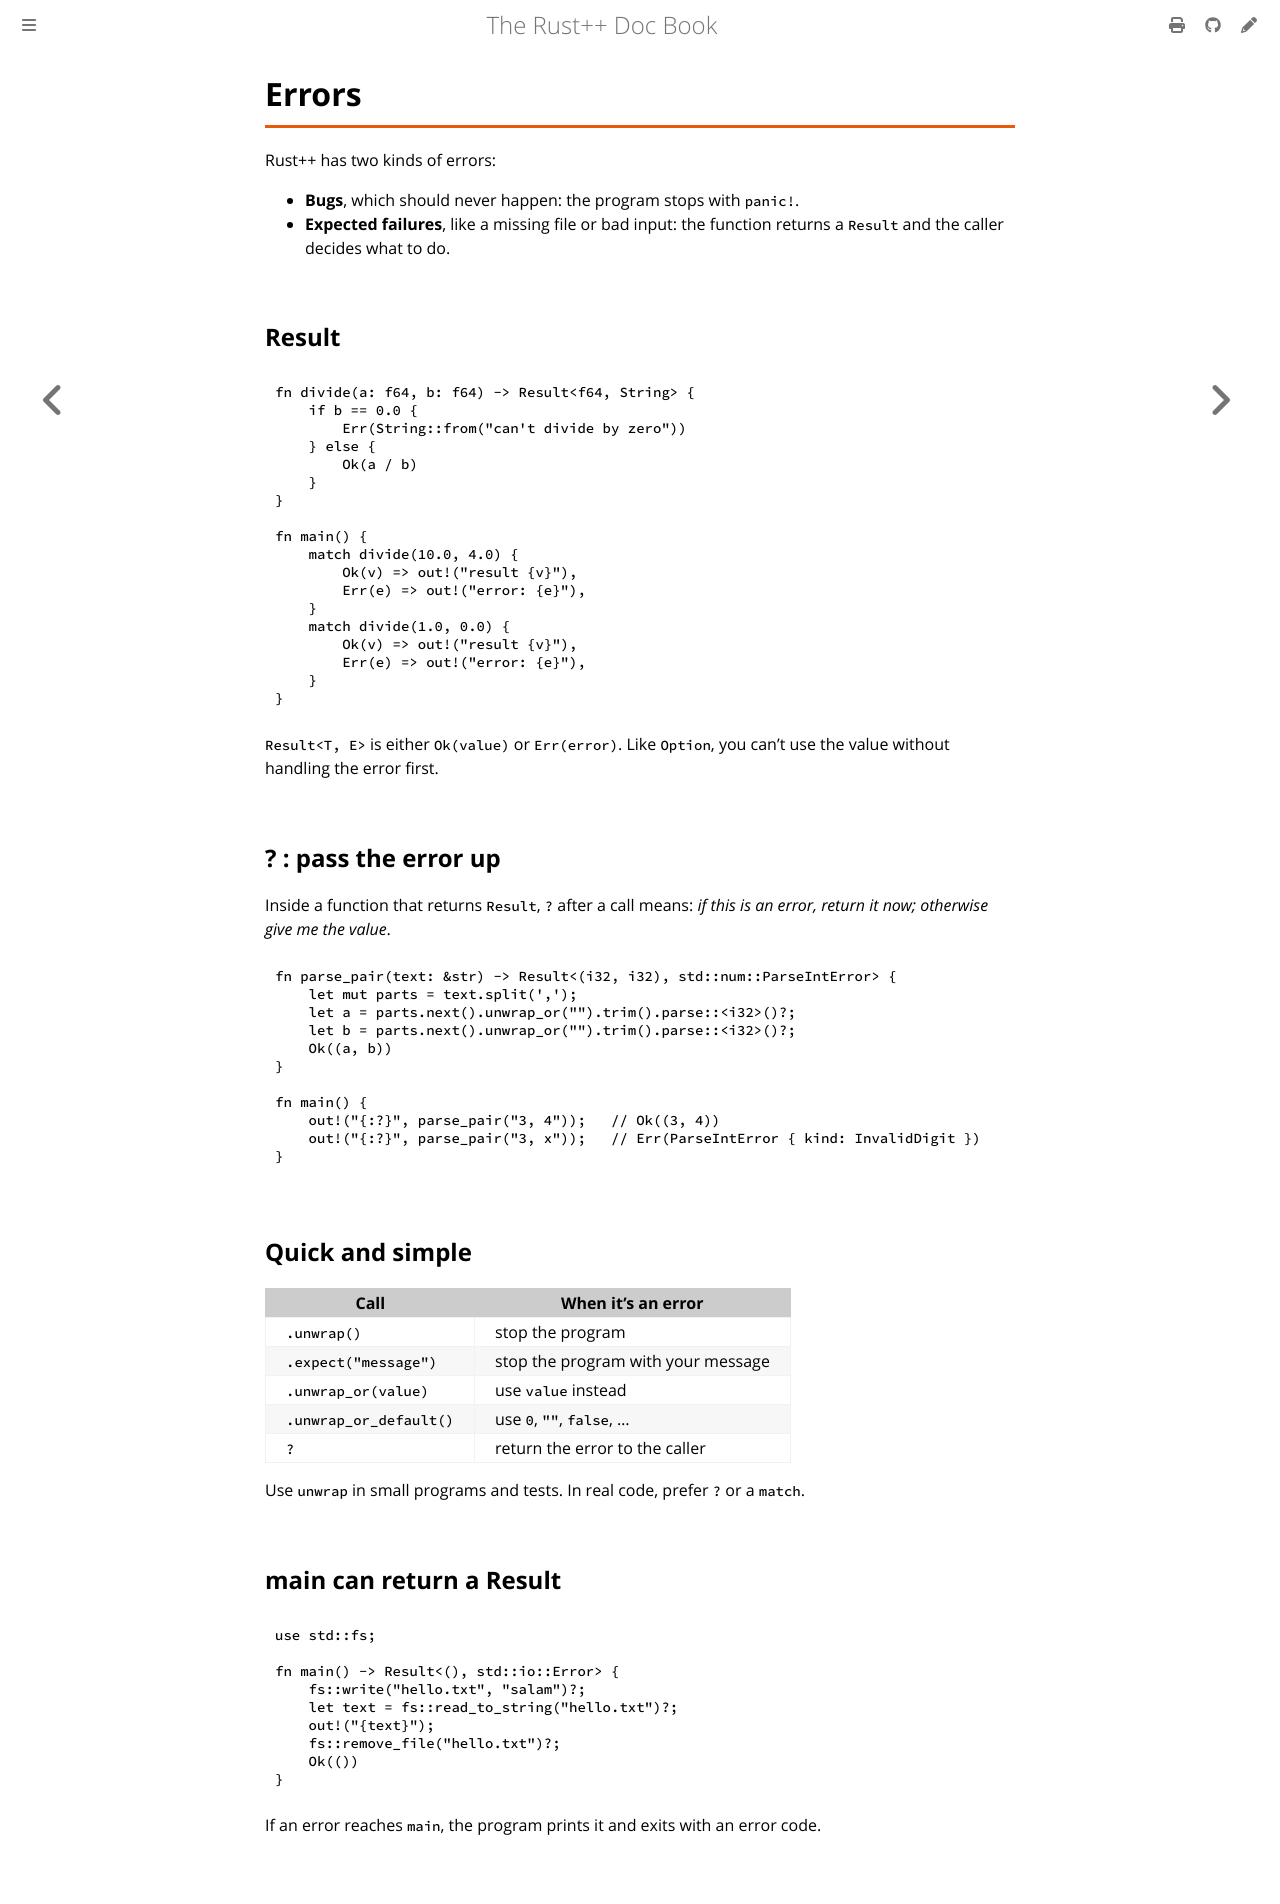

repository: AlzelemX/Rodet · page: everyday/errors.html · generator: mdbook

# Errors

Rodet has two kinds of errors:

- **Bugs**, which should never happen: the program stops with `panic!`.
- **Expected failures**, like a missing file or bad input: the function
  returns a `Result` and the caller decides what to do.

## Result

```rust
fn divide(a: f64, b: f64) -> Result<f64, String> {
    if b == 0.0 {
        Err(String::from("can't divide by zero"))
    } else {
        Ok(a / b)
    }
}

fn main() {
    match divide(10.0, 4.0) {
        Ok(v) => out!("result {v}"),
        Err(e) => out!("error: {e}"),
    }
    match divide(1.0, 0.0) {
        Ok(v) => out!("result {v}"),
        Err(e) => out!("error: {e}"),
    }
}
```

`Result<T, E>` is either `Ok(value)` or `Err(error)`. Like `Option`, you
can't use the value without handling the error first.

## ? : pass the error up

Inside a function that returns `Result`, `?` after a call means: *if this is
an error, return it now; otherwise give me the value*.

```rust
fn parse_pair(text: &str) -> Result<(i32, i32), std::num::ParseIntError> {
    let mut parts = text.split(',');
    let a = parts.next().unwrap_or("").trim().parse::<i32>()?;
    let b = parts.next().unwrap_or("").trim().parse::<i32>()?;
    Ok((a, b))
}

fn main() {
    out!("{:?}", parse_pair("3, 4"));   // Ok((3, 4))
    out!("{:?}", parse_pair("3, x"));   // Err(ParseIntError { kind: InvalidDigit })
}
```

## Quick and simple

| Call | When it's an error |
|---|---|
| `.unwrap()` | stop the program |
| `.expect("message")` | stop the program with your message |
| `.unwrap_or(value)` | use `value` instead |
| `.unwrap_or_default()` | use `0`, `""`, `false`, ... |
| `?` | return the error to the caller |

Use `unwrap` in small programs and tests. In real code, prefer `?` or a
`match`.

## main can return a Result

```rust
use std::fs;

fn main() -> Result<(), std::io::Error> {
    fs::write("hello.txt", "salam")?;
    let text = fs::read_to_string("hello.txt")?;
    out!("{text}");
    fs::remove_file("hello.txt")?;
    Ok(())
}
```

If an error reaches `main`, the program prints it and exits with an error
code.
